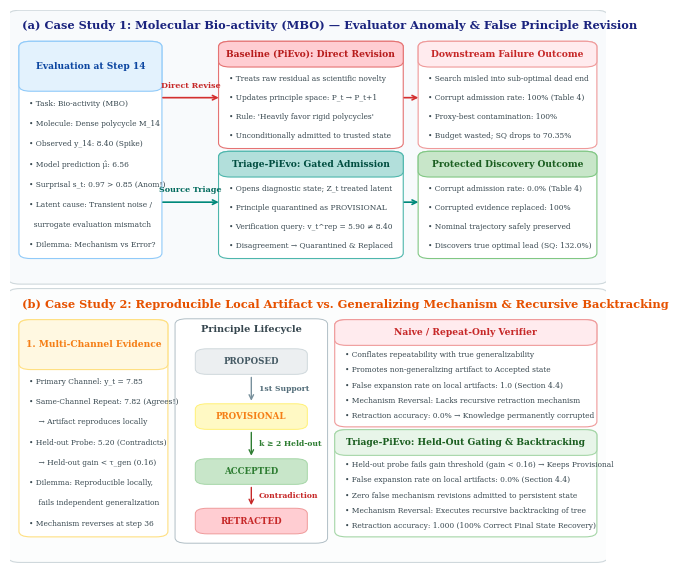

This chart was generated by the following Python code:
#!/usr/bin/env python3
"""Publication-ready Case Studies figure for ICLR 2027.

Grounding in paper:
  - Case 1: Molecular Bio-activity Optimization (MBO) under evaluator anomaly / corruption (Section 4.3 & Table 4).
            Candidate M_14 receives anomalous output y_14 = 8.40 vs expected 6.56 (surprisal 0.97 > tau_anom = 0.85).
            PiEvo accepts false principle ("prioritize dense sp3 polycycles"), derailing search (100% corrupt admission).
            Triage-PiEvo isolates into Provisional, verifies disagreement, Quarantines & Replaces (0% corrupt admission, 100% replaced).
  - Case 2: Reproducible Local Artifact vs. Generalizing Mechanism & Recursive Backtracking (Section 4.4 & Section 4.5).
            Same-source repetition reproduces artifact (fooled naive verifier, 1.0 false expansion).
            Triage requires k=2 independent held-out records; catches non-generalizing artifact.
            Upon mechanism reversal, executes recursive retraction (100% retraction accuracy vs 0% for baseline).
"""

from __future__ import annotations

import argparse
from pathlib import Path

import matplotlib
matplotlib.use("Agg")
import matplotlib.pyplot as plt
import matplotlib.patches as patches


def draw_card(ax, xy, width, height, title, lines, title_bg="#ECEFF1", border_color="#B0BEC5",
              title_color="#263238", text_color="#37474F", title_fontsize=6.6, text_fontsize=5.4,
              lw=0.8, box_bg="#FFFFFF"):
    """Draw a clean card box with a distinct header band and well-padded text."""
    x, y = xy
    # Base container
    rect = patches.FancyBboxPatch((x, y), width, height,
                                  boxstyle="round,pad=0.005,rounding_size=0.02",
                                  facecolor=box_bg, edgecolor=border_color, linewidth=lw, zorder=2)
    ax.add_patch(rect)
    # Header band
    header_h = height * 0.22
    header = patches.FancyBboxPatch((x, y + height - header_h), width, header_h,
                                    boxstyle="round,pad=0.005,rounding_size=0.02",
                                    facecolor=title_bg, edgecolor=border_color, linewidth=lw, zorder=3)
    ax.add_patch(header)
    # Title text
    ax.text(x + width / 2.0, y + height - header_h / 2.0, title,
            ha="center", va="center", fontsize=title_fontsize, fontweight="bold",
            color=title_color, zorder=4)
    # Body lines
    n = len(lines)
    available_h = height - header_h - 0.02
    dy = available_h / max(1, n)
    for i, line in enumerate(lines):
        line_y = y + height - header_h - 0.012 - (i + 0.5) * dy
        ax.text(x + 0.012, line_y, line,
                ha="left", va="center", fontsize=text_fontsize, color=text_color, zorder=4)


def draw_pill(ax, xy, width, height, text, bg_color="#E0E0E0", text_color="#212121",
              fontsize=6.2, border_color="#BDBDBD", bold=True):
    """Draw a compact status pill."""
    x, y = xy
    pill = patches.FancyBboxPatch((x, y), width, height,
                                  boxstyle="round,pad=0.004,rounding_size=0.02",
                                  facecolor=bg_color, edgecolor=border_color, linewidth=0.7, zorder=4)
    ax.add_patch(pill)
    ax.text(x + width / 2.0, y + height / 2.0, text,
            ha="center", va="center", fontsize=fontsize,
            fontweight="bold" if bold else "normal", color=text_color, zorder=5)


def main() -> None:
    parser = argparse.ArgumentParser()
    parser.add_argument("--outdir", type=Path, default=Path("ai4ai/figures"))
    args = parser.parse_args()

    plt.rcParams.update({
        "font.family": "serif",
        "font.size": 8,
        "axes.labelsize": 8.5,
        "axes.titlesize": 9.0,
        "xtick.labelsize": 7.5,
        "ytick.labelsize": 7.5,
        "pdf.fonttype": 42,
        "ps.fonttype": 42,
    })

    fig, (ax1, ax2) = plt.subplots(2, 1, figsize=(7.1, 5.6), gridspec_kw={"height_ratios": [1.0, 1.0]})

    # =========================================================================
    # Case Study 1: Molecular Anomaly Quarantining (MBO Chemical Task)
    # =========================================================================
    ax1.set_xlim(0, 1.0)
    ax1.set_ylim(0, 1.0)
    ax1.axis("off")

    # Outer container
    frame1 = patches.FancyBboxPatch((0.005, 0.01), 0.99, 0.98,
                                    boxstyle="round,pad=0.008,rounding_size=0.02",
                                    facecolor="#F8FAFC", edgecolor="#CFD8DC", linewidth=0.8, zorder=1)
    ax1.add_patch(frame1)

    ax1.text(0.02, 0.93, "(a) Case Study 1: Molecular Bio-activity (MBO) — Evaluator Anomaly & False Principle Revision",
             fontsize=8.2, fontweight="bold", color="#1A237E")

    # Column 1: Candidate Observation Card (x: 0.02 -> 0.25)
    draw_card(ax1, (0.02, 0.10), 0.23, 0.78,
              "Evaluation at Step 14",
              ["• Task: Bio-activity (MBO)",
               "• Molecule: Dense polycycle M_14",
               "• Observed y_14: 8.40 (Spike)",
               "• Model prediction μ̂: 6.56",
               "• Surprisal s_t: 0.97 > 0.85 (Anom!)",
               "• Latent cause: Transient noise /",
               "  surrogate evaluation mismatch",
               "• Dilemma: Mechanism vs Error?"],
              title_bg="#E3F2FD", border_color="#90CAF9", title_color="#0D47A1", text_fontsize=5.4)

    # Connecting arrows between Col 1 and Col 2 (gap 0.25 to 0.355)
    ax1.annotate("", xy=(0.355, 0.68), xytext=(0.252, 0.68),
                 arrowprops=dict(arrowstyle="->", color="#D32F2F", lw=1.2, shrinkA=2, shrinkB=2), zorder=3)
    ax1.text(0.303, 0.71, "Direct Revise", ha="center", va="bottom", fontsize=5.8,
             fontweight="bold", color="#C62828", zorder=5)

    ax1.annotate("", xy=(0.355, 0.30), xytext=(0.252, 0.30),
                 arrowprops=dict(arrowstyle="->", color="#00897B", lw=1.2, shrinkA=2, shrinkB=2), zorder=3)
    ax1.text(0.303, 0.33, "Source Triage", ha="center", va="bottom", fontsize=5.8,
             fontweight="bold", color="#00695C", zorder=5)

    # Column 2 (Upper): Baseline PiEvo Action (x: 0.355 -> 0.655)
    draw_card(ax1, (0.355, 0.50), 0.30, 0.38,
              "Baseline (PiEvo): Direct Revision",
              ["• Treats raw residual as scientific novelty",
               "• Updates principle space: P_t → P_t+1",
               "• Rule: 'Heavily favor rigid polycycles'",
               "• Unconditionally admitted to trusted state"],
              title_bg="#FFCDD2", border_color="#E57373", title_color="#B71C1C", text_fontsize=5.4)

    # Connecting arrow between Col 2 and Col 3
    ax1.annotate("", xy=(0.69, 0.68), xytext=(0.657, 0.68),
                 arrowprops=dict(arrowstyle="->", color="#D32F2F", lw=1.2, shrinkA=2, shrinkB=2), zorder=3)

    # Column 3 (Upper): Baseline Failure Outcome (x: 0.69 -> 0.98)
    draw_card(ax1, (0.69, 0.50), 0.29, 0.38,
              "Downstream Failure Outcome",
              ["• Search misled into sub-optimal dead end",
               "• Corrupt admission rate: 100% (Table 4)",
               "• Proxy-best contamination: 100%",
               "• Budget wasted; SQ drops to 70.35%"],
              title_bg="#FFEBEE", border_color="#EF9A9A", title_color="#C62828", text_fontsize=5.4)

    # Column 2 (Lower): Triage-PiEvo Action
    draw_card(ax1, (0.355, 0.10), 0.30, 0.38,
              "Triage-PiEvo: Gated Admission",
              ["• Opens diagnostic state; Z_t treated latent",
               "• Principle quarantined as PROVISIONAL",
               "• Verification query: v_t^rep = 5.90 ≠ 8.40",
               "• Disagreement → Quarantined & Replaced"],
              title_bg="#B2DFDB", border_color="#4DB6AC", title_color="#004D40", text_fontsize=5.4)

    # Connecting arrow between Col 2 and Col 3
    ax1.annotate("", xy=(0.69, 0.30), xytext=(0.657, 0.30),
                 arrowprops=dict(arrowstyle="->", color="#00897B", lw=1.2, shrinkA=2, shrinkB=2), zorder=3)

    # Column 3 (Lower): Triage-PiEvo Protected Outcome
    draw_card(ax1, (0.69, 0.10), 0.29, 0.38,
              "Protected Discovery Outcome",
              ["• Corrupt admission rate: 0.0% (Table 4)",
               "• Corrupted evidence replaced: 100%",
               "• Nominal trajectory safely preserved",
               "• Discovers true optimal lead (SQ: 132.0%)"],
              title_bg="#C8E6C9", border_color="#81C784", title_color="#1B5E20", text_fontsize=5.4)

    # =========================================================================
    # Case Study 2: Local Artifact vs Generalizing Mechanism & Backtracking
    # =========================================================================
    ax2.set_xlim(0, 1.0)
    ax2.set_ylim(0, 1.0)
    ax2.axis("off")

    frame2 = patches.FancyBboxPatch((0.005, 0.01), 0.99, 0.98,
                                    boxstyle="round,pad=0.008,rounding_size=0.02",
                                    facecolor="#FCFDFD", edgecolor="#CFD8DC", linewidth=0.8, zorder=1)
    ax2.add_patch(frame2)

    ax2.text(0.02, 0.93, "(b) Case Study 2: Reproducible Local Artifact vs. Generalizing Mechanism & Recursive Backtracking",
             fontsize=8.2, fontweight="bold", color="#E65100")

    # Column 1: Local Artifact Dilemma Card (x: 0.02 -> 0.26)
    draw_card(ax2, (0.02, 0.10), 0.24, 0.78,
              "1. Multi-Channel Evidence",
              ["• Primary Channel: y_t = 7.85",
               "• Same-Channel Repeat: 7.82 (Agrees!)",
               "    → Artifact reproduces locally",
               "• Held-out Probe: 5.20 (Contradicts)",
               "    → Held-out gain < τ_gen (0.16)",
               "• Dilemma: Reproducible locally,",
               "    fails independent generalization",
               "• Mechanism reverses at step 36"],
              title_bg="#FFF8E1", border_color="#FFE082", title_color="#F57F17", text_fontsize=5.4)

    # Column 2: Principle Lifecycle State Machine (x: 0.285 -> 0.525)
    rect_state = patches.FancyBboxPatch((0.285, 0.08), 0.24, 0.80,
                                        boxstyle="round,pad=0.008,rounding_size=0.02",
                                        facecolor="#FFFFFF", edgecolor="#B0BEC5", linewidth=0.7, zorder=2)
    ax2.add_patch(rect_state)
    ax2.text(0.405, 0.84, "Principle Lifecycle", ha="center", fontsize=7.0,
             fontweight="bold", color="#37474F", zorder=3)

    draw_pill(ax2, (0.315, 0.69), 0.18, 0.085, "PROPOSED", bg_color="#ECEFF1", text_color="#455A64", border_color="#CFD8DC", fontsize=6.2)
    draw_pill(ax2, (0.315, 0.49), 0.18, 0.085, "PROVISIONAL", bg_color="#FFF9C4", text_color="#F57F17", border_color="#FFF176", fontsize=6.2)
    draw_pill(ax2, (0.315, 0.29), 0.18, 0.085, "ACCEPTED", bg_color="#C8E6C9", text_color="#2E7D32", border_color="#A5D6A7", fontsize=6.2)
    draw_pill(ax2, (0.315, 0.11), 0.18, 0.085, "RETRACTED", bg_color="#FFCDD2", text_color="#C62828", border_color="#EF9A9A", fontsize=6.2)

    # Vertical arrows with text beside arrow (not overlapping)
    ax2.annotate("", xy=(0.405, 0.58), xytext=(0.405, 0.685),
                 arrowprops=dict(arrowstyle="->", color="#78909C", lw=1.0, shrinkA=2, shrinkB=2), zorder=3)
    ax2.text(0.418, 0.635, "1st Support", ha="left", va="center", fontsize=5.5, color="#546E7A", fontweight="bold")

    ax2.annotate("", xy=(0.405, 0.38), xytext=(0.405, 0.485),
                 arrowprops=dict(arrowstyle="->", color="#2E7D32", lw=1.0, shrinkA=2, shrinkB=2), zorder=3)
    ax2.text(0.418, 0.435, "k ≥ 2 Held-out", ha="left", va="center", fontsize=5.5, color="#2E7D32", fontweight="bold")

    ax2.annotate("", xy=(0.405, 0.20), xytext=(0.405, 0.285),
                 arrowprops=dict(arrowstyle="->", color="#C62828", lw=1.0, shrinkA=2, shrinkB=2), zorder=3)
    ax2.text(0.418, 0.245, "Contradiction", ha="left", va="center", fontsize=5.5, color="#C62828", fontweight="bold")

    # Column 3 (Upper): Naive / Repeat-Only Verifier (x: 0.55 -> 0.98)
    draw_card(ax2, (0.55, 0.50), 0.43, 0.38,
              "Naive / Repeat-Only Verifier",
              ["• Conflates repeatability with true generalizability",
               "• Promotes non-generalizing artifact to Accepted state",
               "• False expansion rate on local artifacts: 1.0 (Section 4.4)",
               "• Mechanism Reversal: Lacks recursive retraction mechanism",
               "• Retraction accuracy: 0.0% → Knowledge permanently corrupted"],
              title_bg="#FFEBEE", border_color="#EF9A9A", title_color="#C62828", text_fontsize=5.4)

    # Column 3 (Lower): Triage-PiEvo with Backtracking
    draw_card(ax2, (0.55, 0.10), 0.43, 0.38,
              "Triage-PiEvo: Held-Out Gating & Backtracking",
              ["• Held-out probe fails gain threshold (gain < 0.16) → Keeps Provisional",
               "• False expansion rate on local artifacts: 0.0% (Section 4.4)",
               "• Zero false mechanism revisions admitted to persistent state",
               "• Mechanism Reversal: Executes recursive backtracking of tree",
               "• Retraction accuracy: 1.000 (100% Correct Final State Recovery)"],
              title_bg="#E8F5E9", border_color="#A5D6A7", title_color="#1B5E20", text_fontsize=5.4)

    fig.tight_layout(pad=0.3)

    args.outdir.mkdir(parents=True, exist_ok=True)
    pdf_path = args.outdir / "fig_case_study.pdf"
    png_path = args.outdir / "fig_case_study.png"
    fig.savefig(pdf_path, bbox_inches="tight")
    fig.savefig(png_path, dpi=300, bbox_inches="tight")
    print(f"Saved: {pdf_path} and {png_path}")


if __name__ == "__main__":
    main()
